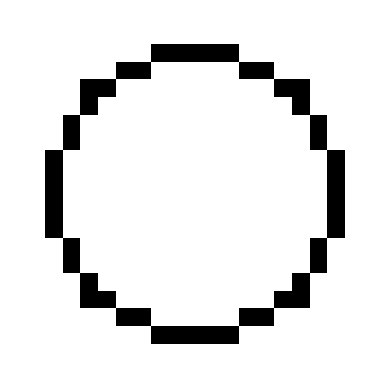

This chart was generated by the following Python code:
import numpy as np
import matplotlib.pyplot as plt

n = 21
circle = np.zeros((n, n), dtype=int)
cx, cy = n // 2, n // 2
r = 8
for i in range(n):
    for j in range(n):
        if abs((i - cx)**2 + (j - cy)**2 - r**2) <= r:
            circle[i, j] = 1

plt.imshow(circle, cmap="gray_r")
plt.axis("off")
plt.show()
